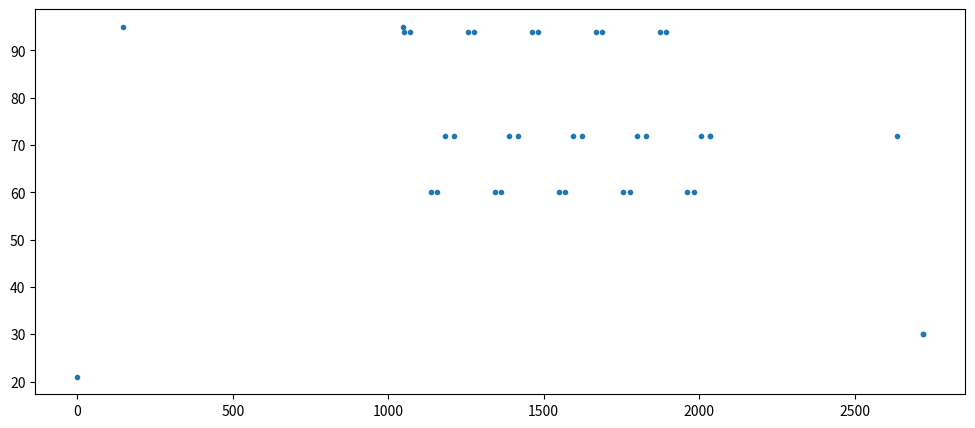
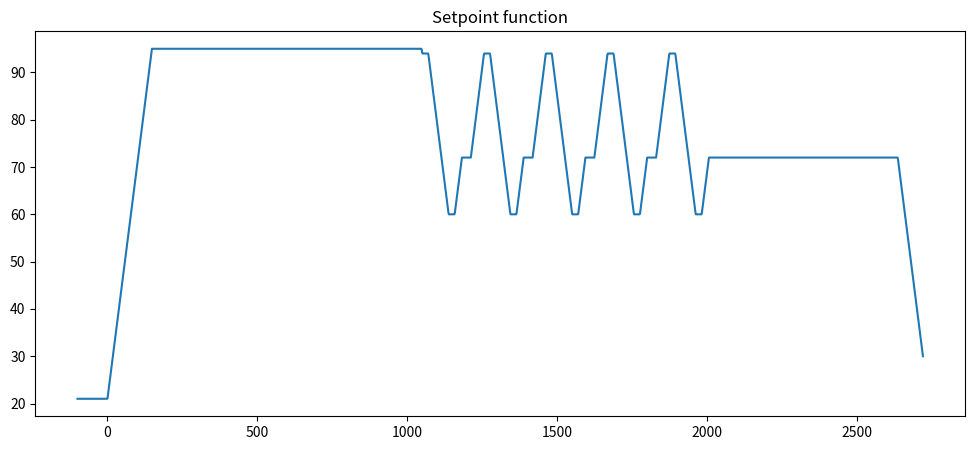
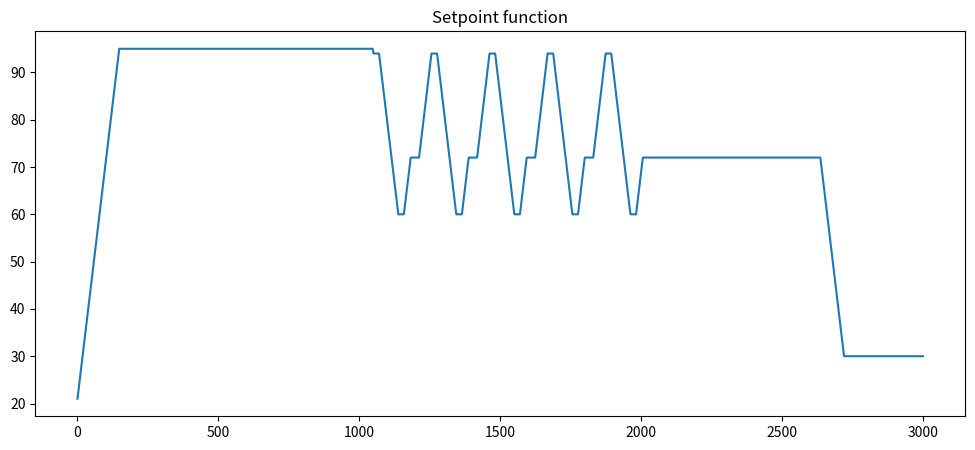

The script that saved these images, in order:
#!/usr/bin/env python
# coding: utf-8

# # Case Study: PCR Thermal Cycler Protocols
# 
# The goal of this next section is to create a function that returns the value of a setpoint profile for a PCR thermal cycler. We'll break this into a series of steps:
# 
# * Specify a PCR protocol
# * Convert the PCR protocol in a sequence of ramp and soak periods
# * Create a function that returns the value of setpoint at any point in time
# * Create a function that returns a setpoint function.

# ## Typcial PCR thermal cycler protocols
# 
# Here's an example of a PCR thermal cycler protocol:
# 
# * Activation of polymerase: 95°C, 15 min
# * Thermal cycling: 30 cycles
#     * Denaturation: 94°C, 20 s
#     * Annealing: 60°C, 20 s
#     * Elongation: 72°C, 30 s
# * Extension: 72°C, 10 min
# * Storage: 4°C, as necessary
# 
# The details of these protocols vary depending on the nature of the test, the reagents used, and the type of detection that will be employed. In real-time PCR, the number of cycling steps will end once a positive result is obtained.

# ## Representing PCR protocols in Python
# 
# The PCR protocol is a series of (time, temperature) pairs. The code in the next cell represents a protocol as a sequence of (time, temperature) pairs in a Python list. The list is constructed by concatenating subprotocols denoting the activation, cycling and extension steps in a PCR protocol

# In[51]:


get_ipython().run_line_magic('matplotlib', 'inline')
import numpy as np
import matplotlib.pyplot as plt

# number of cycles
n_cycles = 5

# enter steps in the protocol as a list of (time, temperature) pairs
activation = [(900, 95)]
cycling = [(20, 94), (20, 60), (30, 72)]*n_cycles
extension = [(600, 72)]
finish = [[0, 30]]

# concatenate into a list of (time, temperature) intervals
protocol = np.concatenate([activation, cycling, extension, finish])
protocol


# ## Converting to ramp, soak specifications
# 
# Each step in a PCR protocol consists of an initial ramp to the specified temperature, followed by a soak for the specified time and temperature. We begin the coding by demonstrating how to interpret the protocol specification as a series of ramp and soak periods.

# In[52]:


# each soak period is preceeded by a ramp
for time, temp in protocol:
    print(f"Ramp to {temp}C")
    print(f"Soak at {temp}C for {time:3d} seconds." )


# The next step is to introduce a ramp rate and add variables to track the start time and temperature for each segment. We will assume all ramp rates have the same absolute value.

# In[53]:


# add varibles to track current time and temperature
# ramp period is determined by a "ramp_rate"
ramp_rate = 2.5
time_now = 0.0
temp_now = 21.0

for time, temp in protocol:
    print(f"Time = {time_now:6.1f}: Ramp to {temp}C")
    time_now += np.abs((temp - temp_now)/ramp_rate) 
    temp_now = temp
    print(f"Time - {time_now:6.1f}: Soak at {temp}C for {time} seconds")
    time_now += time


# ## Finding the start and finish of each segment
# 
# Finally, we create a two column numpy array representing the setpoint profile. The first row in the array is the starting time and temperature. Each subsequent row constains the ending time and temperature of a segment.

# In[54]:


# store the data in a list of time, temperature pairs marking the end of each period

ramp_rate = 0.5 # deg/sec
time_now = 0.0
temp_now = 21.0

# intialze a list with the starting time and temperature
SP_list = [[time_now, temp_now]]

# append the ending time and temperature to the list
for time, temp in protocol:
    # ramp
    time_now += np.abs((temp - temp_now)/ramp_rate) 
    temp_now = temp
    SP_list.append([time_now, temp_now])

    # soak
    time_now += time
    SP_list.append([time_now, temp_now])

# convert list to numpy array to access columns
SP_array = np.array(SP_list)
SP_array


# In[55]:


fig, ax = plt.subplots(1, 1, figsize=(12, 5))
ax.plot(SP_array[:,0], SP_array[:,1], '.')


# ## Finding the setpoint function by interpolating the start and end of each segment
# 
# To implement control algorithms we will need to find values of the setpoint function at arbitrary points in time, not just at the start and finish of ramp or soak periods. The standard numpy library includes a linear interpolation function [`numpy.interp`](https://numpy.org/doc/stable/reference/generated/numpy.interp.html) well suited to this purpose.

# In[56]:


# create function to interpolate

def SP(t):
    return np.interp(t, SP_array[:,0], SP_array[:, 1])

# plotting the setpoint function
t = np.linspace(-100, max(SP_array[:,0]), 2000)
fig, ax = plt.subplots(1, 1, figsize=(12,5))
ax.plot(t, SP(t))
ax.set_title("Setpoint function")


# ## Creating a setpoint function for PCR thermal cycler
# 
# The last step is to put all of these steps together to create a function that generates a setpoint function. This is an example of a very powerful coding technique of [nested functions](https://realpython.com/inner-functions-what-are-they-good-for/).

# In[57]:


# create the setpoint function from a specified PCR 
def PCR_setpoint(protocol):
    
    ramp_rate = 0.5 # deg/sec
    time_now = 0.0
    temp_now = 21.0

    # intialze a list with the starting time and temperature
    SP_list = [[time_now, temp_now]]

    # append the ending time and temperature to the list
    for time, temp in protocol:
        # ramp
        time_now += np.abs((temp - temp_now)/ramp_rate) 
        temp_now = temp
        SP_list.append([time_now, temp_now])

        # soak
        time_now += time
        SP_list.append([time_now, temp_now])

    # convert list to numpy array to access columns
    SP_array = np.array(SP_list)
    
    def SP(t):
        return np.interp(t, SP_array[:,0], SP_array[:, 1])

    return SP

# create a setpoint function
setpoint = PCR_setpoint(protocol)

# plotting the setpoint function
t = np.linspace(0, 3000, 3000)
fig, ax = plt.subplots(1, 1, figsize=(12,5))
ax.plot(t, setpoint(t))
ax.set_title("Setpoint function")


# <hr>
# 
# **Study Question:** Change the protocol to include 30 thermal cycles, then create the setpoint function with `PCR_setpoint()` and plot the results.
# 
# **Study Question:** To better reflect the unequal heating and cooling rates available in most PCR devices, modify `PCR_setpoint()` to provide differing ramp rates for positive going and negative going ramps. Demonstrate the result using a postive ramp_rate of 2.5 degC/sec and a negative ramp_rate of -0.5 degC/sec.
# 
# <hr>
